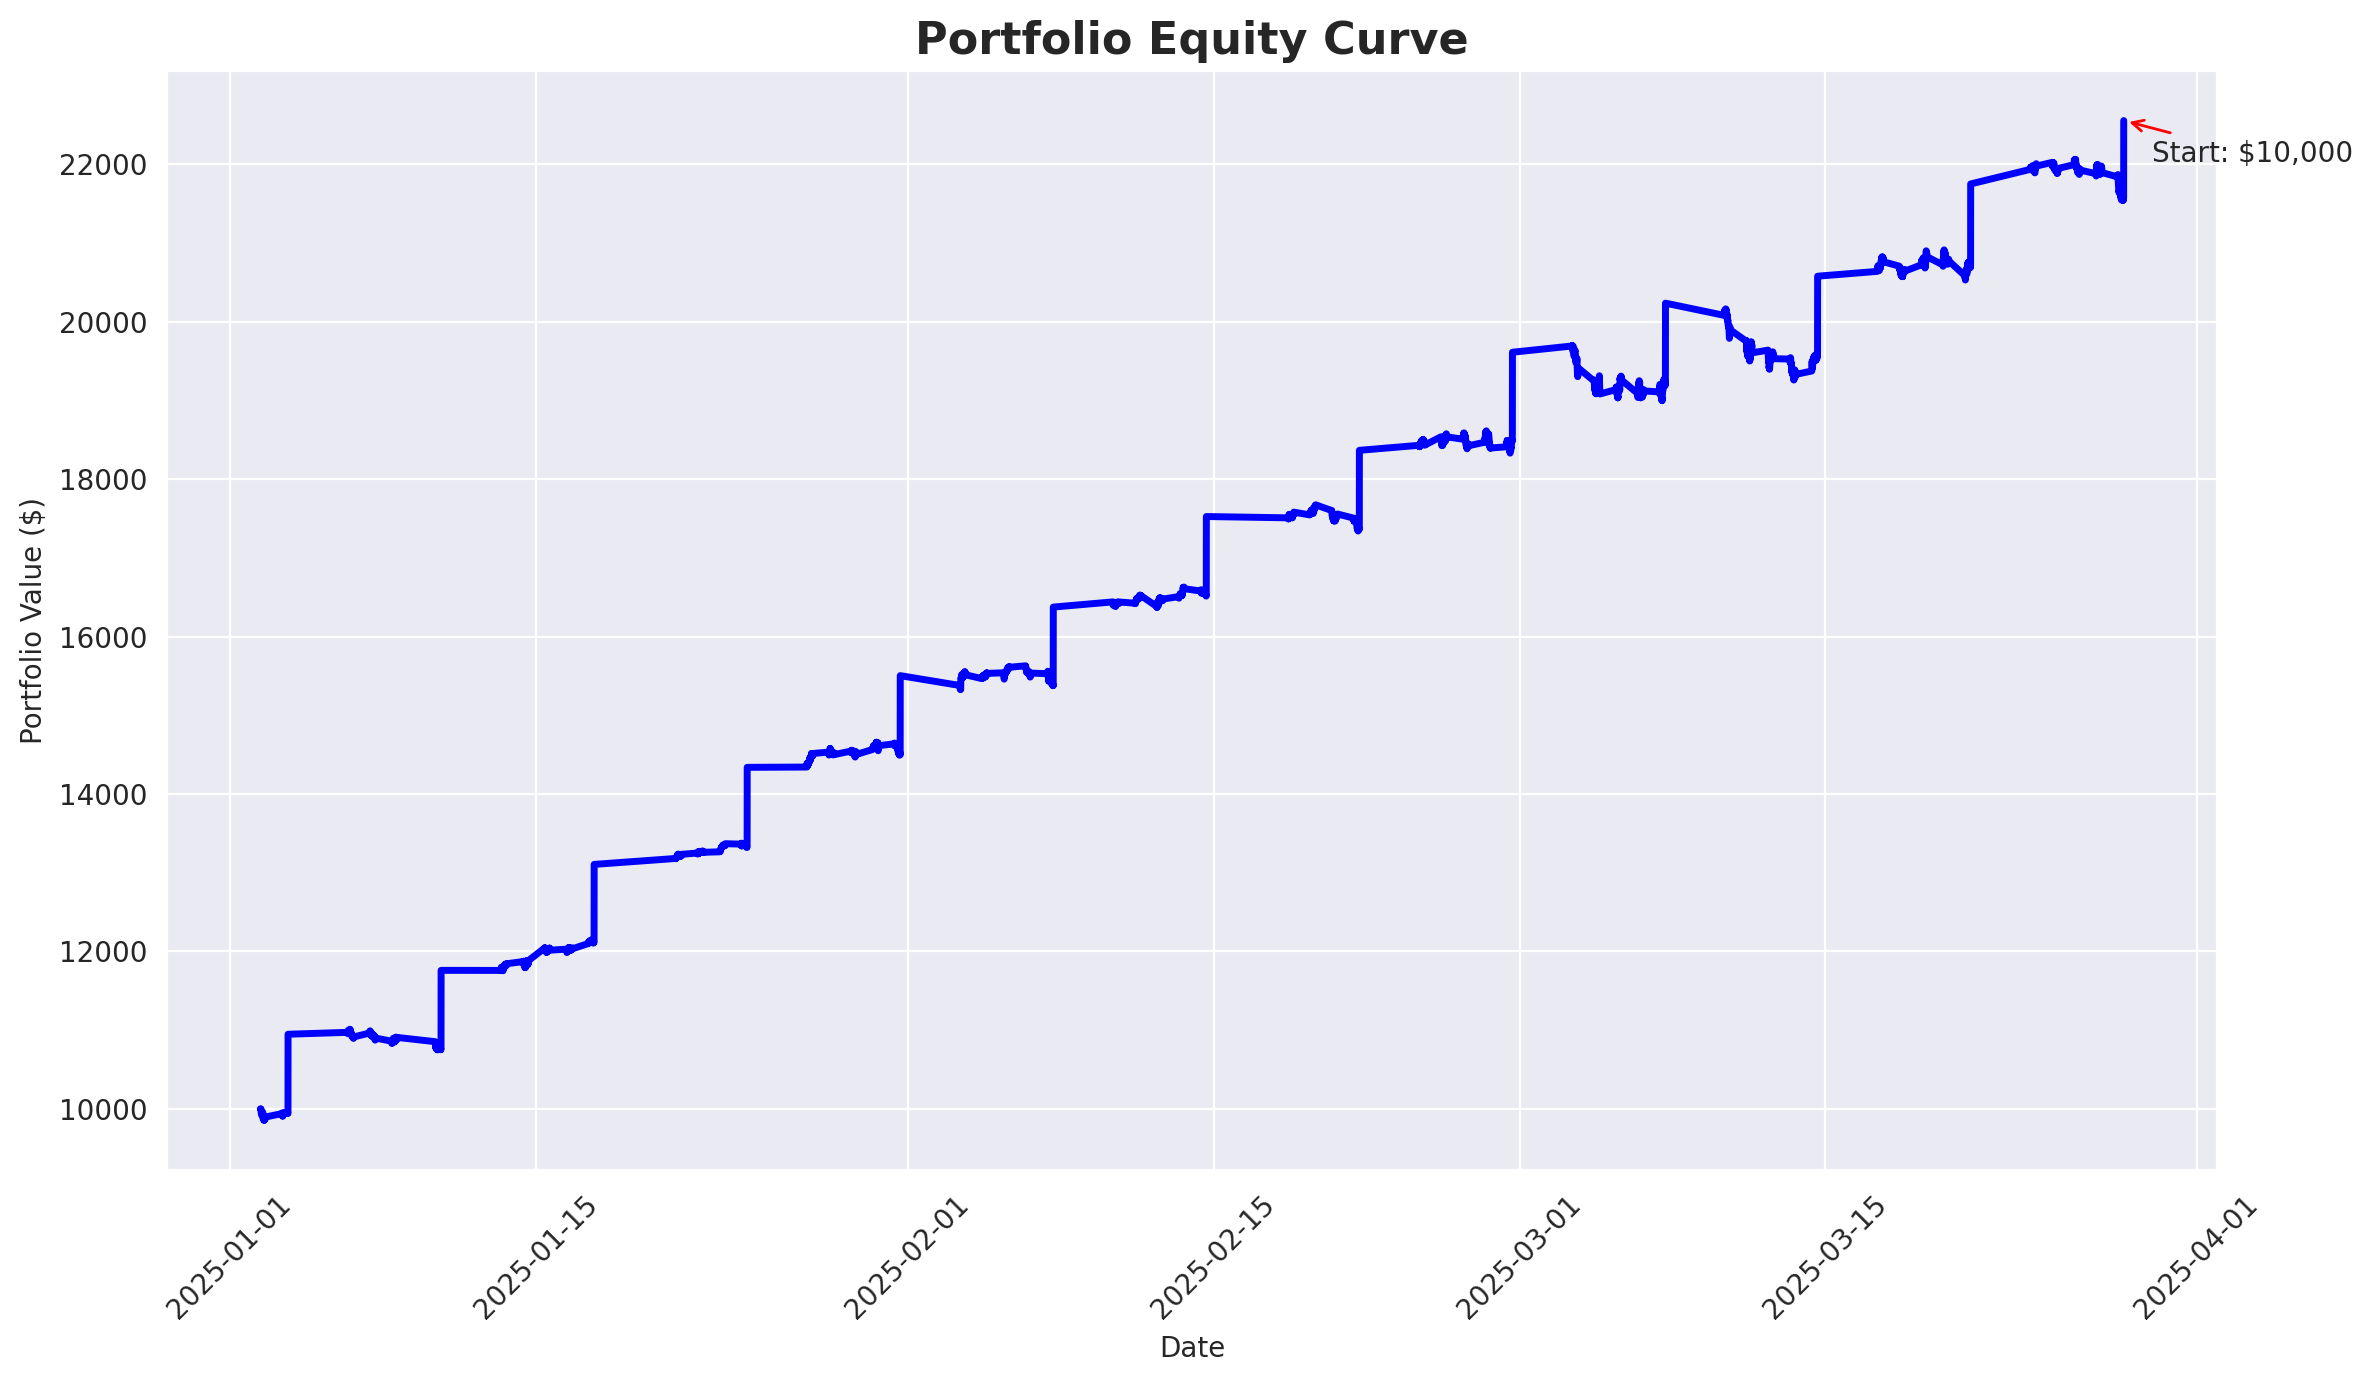

Values plotted in this chart, from the file beside it:
datetime, portfolio_value
2025-01-02 09:30:00-05:00, 10000
2025-01-02 09:35:00-05:00, 10000
2025-01-02 09:40:00-05:00, 10000
2025-01-02 09:45:00-05:00, 10000
2025-01-02 09:50:00-05:00, 10000
2025-01-02 09:55:00-05:00, 10000
2025-01-02 10:00:00-05:00, 10000
2025-01-02 10:05:00-05:00, 9994
2025-01-02 10:10:00-05:00, 9997
2025-01-02 10:15:00-05:00, 9976
2025-01-02 10:20:00-05:00, 9944
2025-01-02 10:25:00-05:00, 9947
2025-01-02 10:30:00-05:00, 9940
2025-01-02 10:35:00-05:00, 9942
2025-01-02 10:40:00-05:00, 9938
2025-01-02 10:45:00-05:00, 9961
2025-01-02 10:50:00-05:00, 9972
2025-01-02 10:55:00-05:00, 9957
2025-01-02 11:00:00-05:00, 9921
2025-01-02 11:05:00-05:00, 9917
2025-01-02 11:10:00-05:00, 9925
2025-01-02 11:15:00-05:00, 9930
2025-01-02 11:20:00-05:00, 9934
2025-01-02 11:25:00-05:00, 9939
2025-01-02 11:30:00-05:00, 9939
2025-01-02 11:35:00-05:00, 9949
2025-01-02 11:40:00-05:00, 9949
2025-01-02 11:45:00-05:00, 9952
2025-01-02 11:50:00-05:00, 9942
2025-01-02 11:55:00-05:00, 9942
2025-01-02 12:00:00-05:00, 9947
2025-01-02 12:05:00-05:00, 9943
2025-01-02 12:10:00-05:00, 9955
2025-01-02 12:15:00-05:00, 9946
2025-01-02 12:20:00-05:00, 9930
2025-01-02 12:25:00-05:00, 9907
2025-01-02 12:30:00-05:00, 9893
2025-01-02 12:35:00-05:00, 9876
2025-01-02 12:40:00-05:00, 9875
2025-01-02 12:45:00-05:00, 9869
2025-01-02 12:50:00-05:00, 9877
2025-01-02 12:55:00-05:00, 9887
2025-01-02 13:00:00-05:00, 9871
2025-01-02 13:05:00-05:00, 9883
2025-01-02 13:10:00-05:00, 9870
2025-01-02 13:15:00-05:00, 9872
2025-01-02 13:20:00-05:00, 9869
2025-01-02 13:25:00-05:00, 9876
2025-01-02 13:30:00-05:00, 9858
2025-01-02 13:35:00-05:00, 9864
2025-01-02 13:40:00-05:00, 9875
2025-01-02 13:45:00-05:00, 9861
2025-01-02 13:50:00-05:00, 9853
2025-01-02 13:55:00-05:00, 9869
2025-01-02 14:00:00-05:00, 9877
2025-01-02 14:05:00-05:00, 9874
2025-01-02 14:10:00-05:00, 9869
2025-01-02 14:15:00-05:00, 9873
2025-01-02 14:20:00-05:00, 9882
2025-01-02 14:25:00-05:00, 9887
... 4,542 more rows
